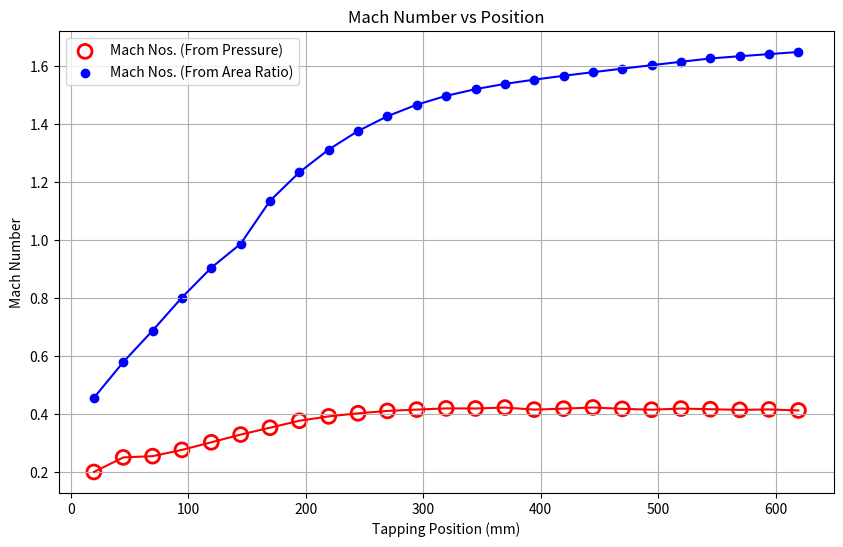

The matplotlib source for this figure:
import matplotlib.pyplot as plt

#bar (gage)
pressures = [
    -0.172, -0.266, -0.275, -0.322, -0.383,
    -0.450, -0.513, -0.581, -0.625, -0.657,
    -0.682, -0.696, -0.709, -0.708, -0.718,
    -0.696, -0.706, -0.719, -0.704, -0.695,
    -0.707, -0.700, -0.693, -0.698, -0.687
]

#mm
positions = [
    19.5, 44.5, 69.5, 94.5, 119.5, 144.5, 169.5, 194.5,
    219.5, 244.5, 269.5, 294.5, 319.5, 344.5, 369.5, 394.5,
    419.5, 444.5, 469.5, 494.5, 519.5, 544.5, 569.5, 594.5, 619.5
]

#mm
heights = [
    112.10, 94.94, 86.30, 81.15, 78.86, 78.25, 79.37, 81.47,
    83.86, 86.26, 88.46, 90.36, 91.91, 93.16, 94.17, 95.01,
    95.80, 96.55, 97.30, 98.05, 98.80, 99.55, 100.06, 100.55, 101.05
]

width = 25.4 #mm
P0 = 6.2 #bar
h_throat = 78.24 #mm

area_ratios = [h/h_throat for h in heights]

area_ratio = lambda m: 1/m * (2/2.4 * (1 + 0.2*m**2))**3
def find_mach(ar, thresh, regime='sub'):
    if regime == 'sub':
        l,r = 0.01, 1
        ans = l
    else:
        r,l = 1,1000
        while area_ratio(l) < ar: l *= 10
        
    while abs(r-l) >= thresh:
        mid = l + (r-l)/2
        calc = area_ratio(mid)
        if calc > ar:
            l = mid
            ans = l
        else:
            r = mid
            ans = r
    return ans

regimes = ['sub']*6 + ['sup']*19
mach = lambda p: (((P0/p)**(2/7) - 1)*5)**0.5
mach_nos = [mach(P0+p) for p in pressures]

calc_mach_nos = [find_mach(area_ratios[i], 10e-10, regime=regimes[i]) for i in range(len(area_ratios))]

print(mach_nos)

# for i in range(len(pressures)):
#     s = fr"{i+1} & {positions[i]} & {pressures[i]} & {heights[i]} \\"
#     print(s)

# for i in range(len(pressures)):
#     s = fr"{i+1} & {positions[i]} & {round(mach_nos[i],3)} & {round(calc_mach_nos[i],3)}\\"
#     print(s)

plt.figure(figsize=(10,6))
plt.scatter(positions[:25], mach_nos, label='Mach Nos. (From Pressure)', color='red', marker='o', facecolors='none', s=100, linewidths=2)
plt.plot(positions[:25], mach_nos, color='red')
plt.scatter(positions[:25], calc_mach_nos, label='Mach Nos. (From Area Ratio)', color='blue')
plt.plot(positions[:25], calc_mach_nos, color='blue')
# plt.scatter([positions[5]], [mach_nos[5]], label='Throat Mach No.', color='darkorange', marker='s', s=70)
# plt.hlines(y=mach_nos[5], xmin=-1, xmax=positions[5], color='darkorange', linestyle='dashed')
# plt.scatter([positions[5]], [calc_mach_nos[5]], label='Throat Mach No.', color='blue', marker='s', s=70)
plt.xlabel("Tapping Position (mm)")
plt.ylabel("Mach Number")
plt.legend()
plt.grid()
plt.title("Mach Number vs Position")
plt.savefig(fname='graph2', dpi=300, bbox_inches='tight')
plt.show()